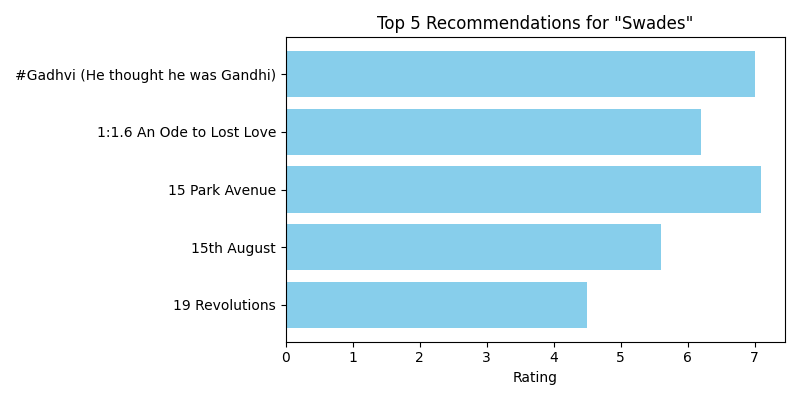

Values plotted in this chart, from the file beside it:
Name, Year, Rating
#Gadhvi (He thought he was Gandhi), 2019, 7.0
1:1.6 An Ode to Lost Love, 2004, 6.2
15 Park Avenue, 2005, 7.1
15th August, 1993, 5.6
19 Revolutions, 2004, 4.5
